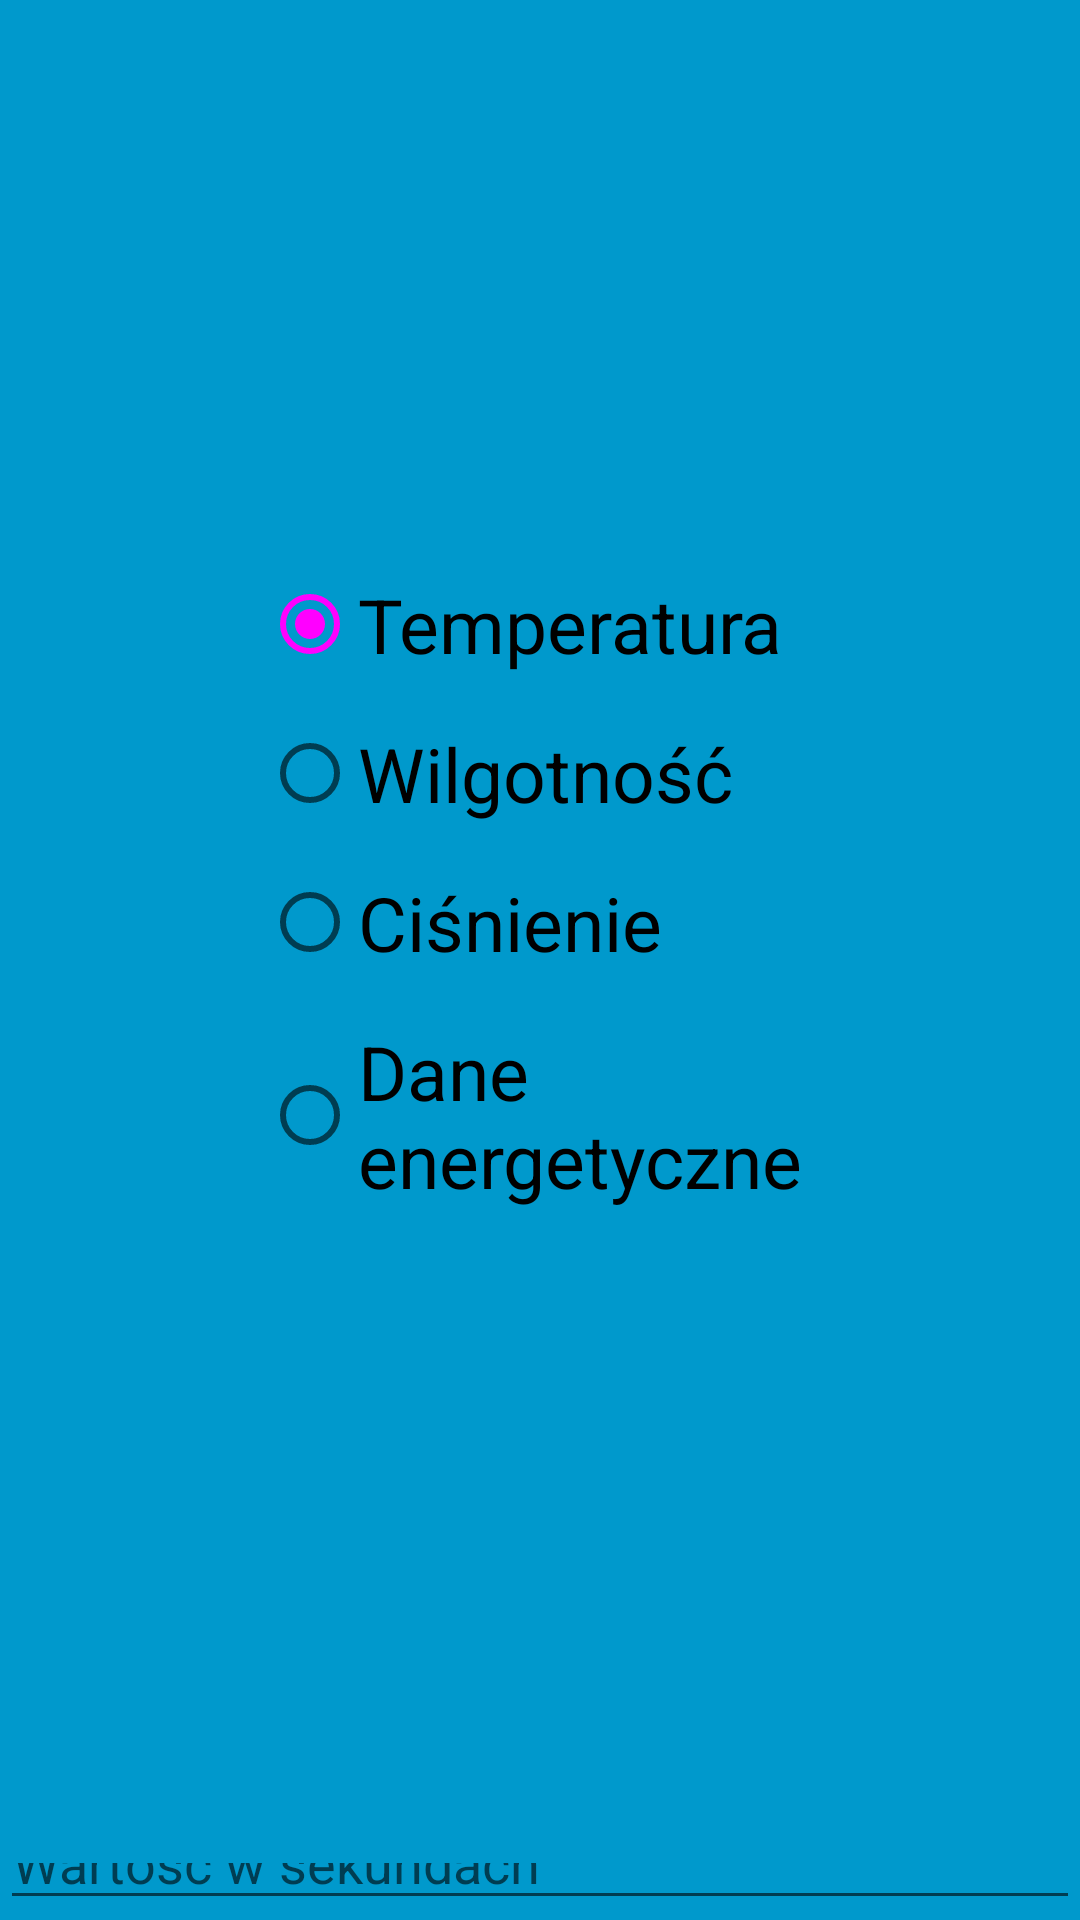

Layout XML and referenced resources for this Android screen:
<!-- AndroidManifest.xml: application theme Theme.App -->
<!-- res/layout/fragment_set_emulator.xml -->
<?xml version="1.0" encoding="utf-8"?>
<LinearLayout xmlns:android="http://schemas.android.com/apk/res/android"
  android:layout_width="match_parent"
  android:layout_height="match_parent"
  android:orientation="vertical"
  android:background="#0099cc">

  <RadioGroup
      android:id="@+id/radioGroup"
      android:layout_width="match_parent"
      android:layout_height="611dp"
      android:gravity="center">

    <RadioButton
        android:id="@+id/TEMP_F"
        android:layout_width="185dp"
        android:layout_height="wrap_content"
        android:layout_marginBottom="16dp"
        android:text="Temperatura"
        android:textSize="25sp"
        android:checked="true"/>

    <RadioButton
        android:id="@+id/HUM_F"
        android:layout_width="185dp"
        android:layout_height="wrap_content"
        android:layout_marginBottom="16dp"
        android:text="Wilgotność"
        android:textSize="25sp" />

    <RadioButton
        android:id="@+id/PRESS_F"
        android:layout_width="185dp"
        android:layout_height="wrap_content"
        android:layout_marginBottom="16dp"
        android:text="Ciśnienie"
        android:textSize="25sp" />

    <RadioButton
        android:id="@+id/ENERGY_F"
        android:layout_width="185dp"
        android:layout_height="wrap_content"
        android:layout_marginBottom="16dp"
        android:text="Dane energetyczne"
        android:textSize="25sp" />
  </RadioGroup>

  <EditText
      android:id="@+id/set_value_id"
      android:layout_width="match_parent"
      android:layout_height="wrap_content"
      android:hint="Wartość w sekundach"
      android:inputType="numberDecimal" />


  <RelativeLayout
    android:layout_width="match_parent"
    android:layout_height="wrap_content">

    <Button
        android:id="@+id/set_button_send"
        style="@style/buttonStyle"
        android:layout_width="wrap_content"
        android:layout_height="wrap_content"
        android:layout_alignParentStart="true"
        android:layout_alignParentLeft="true"
        android:layout_alignParentEnd="true"
        android:layout_alignParentRight="true"
        android:layout_marginStart="70dp"
        android:layout_marginLeft="70dp"
        android:layout_marginEnd="71dp"
        android:layout_marginRight="71dp"
        android:layout_marginBottom="16dp"
        android:text="Ustaw" />
  </RelativeLayout>

</LinearLayout>
<!-- resources referenced by this layout -->
<resources>
  <style name="buttonStyle">
          <item name="android:background">@drawable/shapebutton</item>
          <item name="android:layout_width">350dp</item>
          <item name="android:layout_height">80dp</item>
          <item name="android:shadowColor">#2CA80D</item>
          <item name="android:shadowDx">0</item>
          <item name="android:shadowDy">0</item>
          <item name="android:shadowRadius">5</item>
          <item name="android:textColor">#FFFFFF</item>
          <item name="android:textSize">25sp</item>
      </style>
  <style name="Theme.App" parent="Theme.AppCompat.DayNight.NoActionBar">
          
          <item name="colorPrimary">@color/purple500</item>
          <item name="colorPrimaryDark">@color/purple700</item>
          <item name="colorAccent">@color/teal200</item>
      </style>
  <!-- drawable shapebutton (drawable-v24) -->
  <?xml version="1.0" encoding="utf-8"?>
  <shape xmlns:android="http://schemas.android.com/apk/res/android" android:shape="rectangle">
      <corners
          android:radius="100dp"
          />
      <gradient
          android:angle="45"
          android:centerX="35%"
          android:centerColor="#1EA851"
          android:startColor="#5EE81A"
          android:endColor="#000000"
          android:type="linear"
          />
      <padding
          android:left="0dp"
          android:top="0dp"
          android:right="0dp"
          android:bottom="0dp"
          />
      <size
          android:width="270dp"
          android:height="60dp"
          />
      <stroke
          android:width="3dp"
          android:color="#8FFFA2"
          />
  </shape>
</resources>
